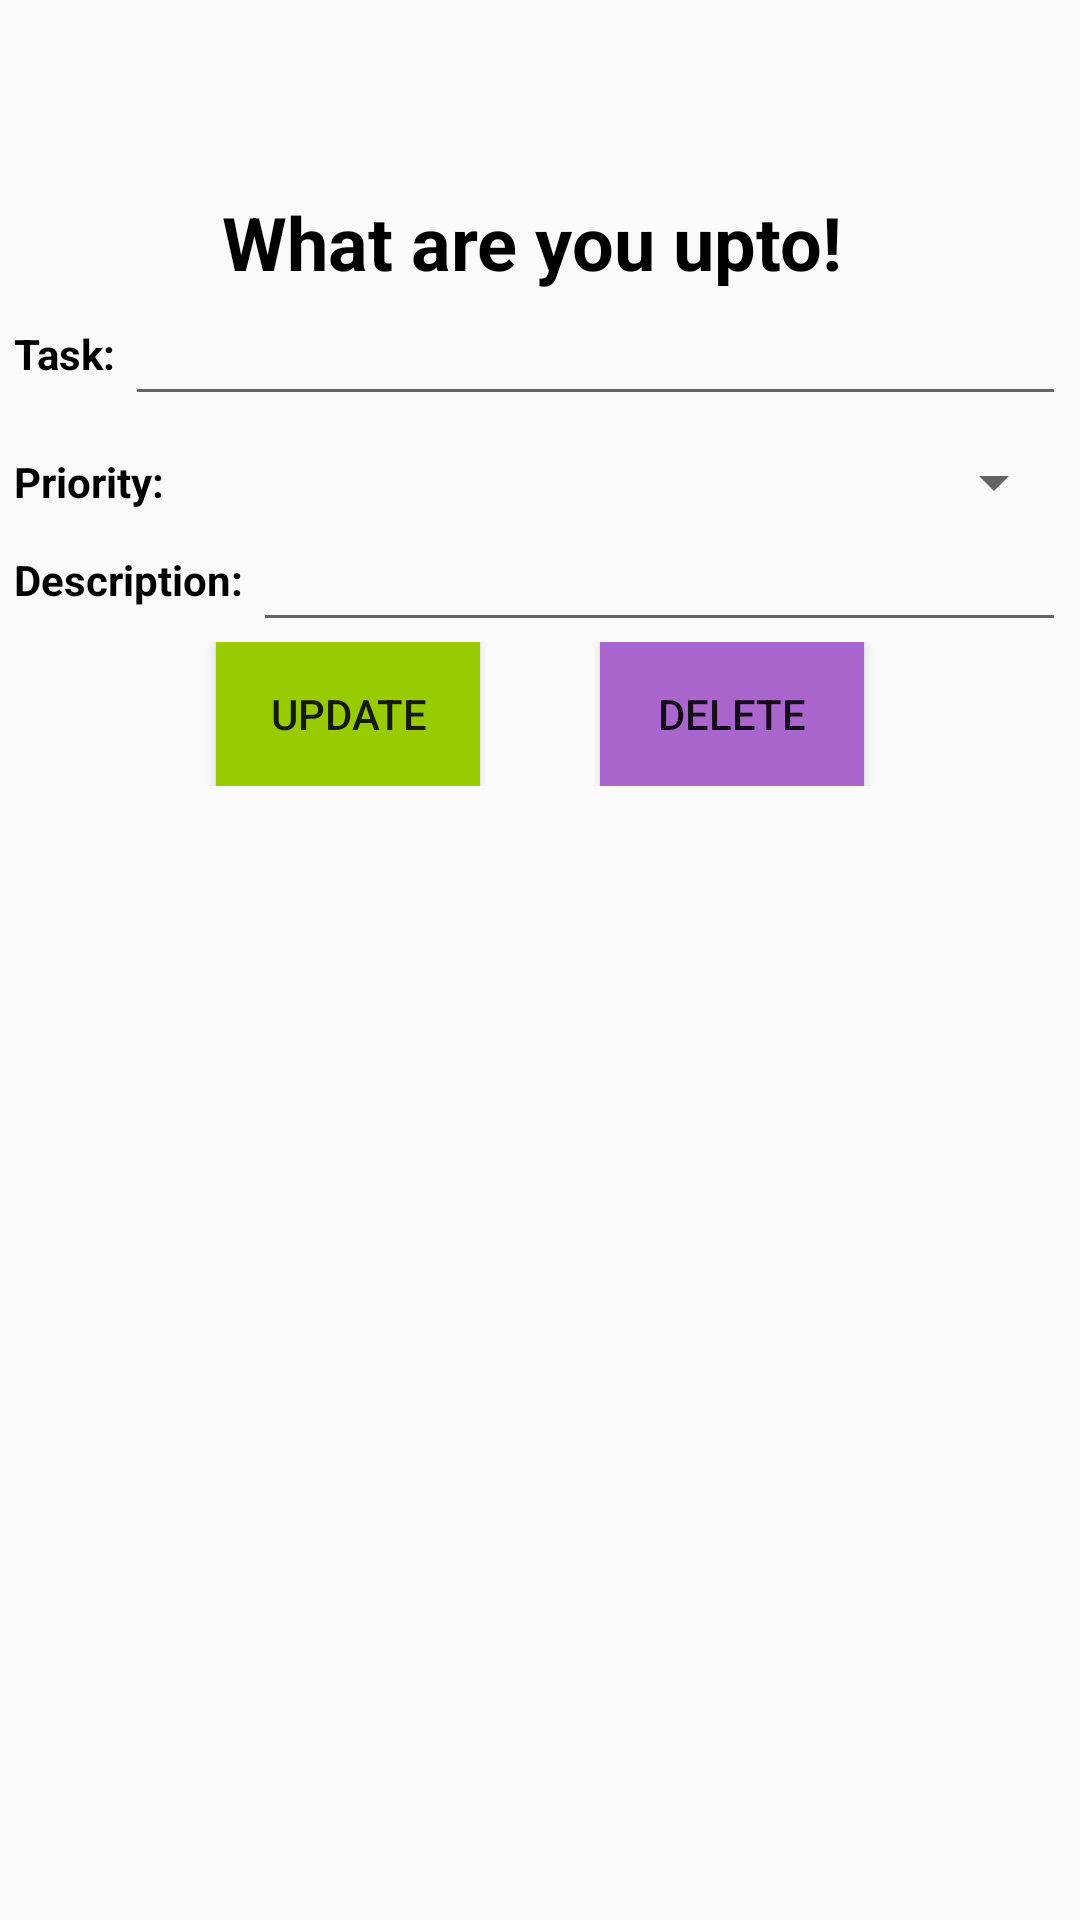

Layout XML and referenced resources for this Android screen:
<!-- AndroidManifest.xml: application theme AppTheme -->
<!-- res/layout/task_detail.xml -->
<?xml version="1.0" encoding="utf-8"?>
<LinearLayout xmlns:android="http://schemas.android.com/apk/res/android"
    android:layout_width="match_parent"
    android:layout_height="match_parent"
    android:orientation="vertical"
    android:paddingBottom="@dimen/activity_vertical_margin"
    android:paddingLeft="@dimen/activity_horizontal_margin"
    android:paddingRight="@dimen/activity_horizontal_margin"
    android:paddingTop="@dimen/activity_vertical_margin"
    >

    <TextView
        android:layout_width="match_parent"
        android:layout_height="wrap_content"
        android:paddingTop="64dp"
        android:gravity="center"
        android:text="What are you upto! "
        android:textColor="@android:color/black"
        android:textStyle="bold"
        android:textSize="12pt" />

    <RelativeLayout
        android:layout_width="match_parent"
        android:layout_height="wrap_content">

        <TextView
            android:id="@+id/task_detail_tv_name"
            android:layout_width="wrap_content"
            android:layout_height="wrap_content"
            android:layout_centerVertical="true"
            android:layout_marginLeft="5dp"
            android:text="Task: "
            android:textStyle="bold"
            android:textColor="@android:color/black"/>

        <EditText
            android:id="@+id/task_detail_et_name"
            android:layout_width="wrap_content"
            android:layout_height="wrap_content"
            android:layout_alignParentRight="true"
            android:layout_marginRight="5dp"
            android:layout_toRightOf="@id/task_detail_tv_name"
            android:maxLength="50"
            />
    </RelativeLayout>

    <RelativeLayout
        android:layout_width="match_parent"
        android:layout_height="wrap_content"
        android:layout_marginTop="10dp">

        <TextView
            android:id="@+id/task_detail_tv_priority"
            android:layout_width="wrap_content"
            android:layout_height="wrap_content"
            android:layout_centerVertical="true"
            android:layout_marginLeft="5dp"
            android:text="Priority: "
            android:textStyle="bold"
            android:textColor="@android:color/black"/>

        <Spinner
            android:id="@+id/task_detail_sp_priority"
            android:layout_width="wrap_content"
            android:layout_height="wrap_content"
            android:layout_alignParentRight="true"
            android:layout_marginRight="5dp"
            android:layout_toRightOf="@id/task_detail_tv_priority">

        </Spinner>
    </RelativeLayout>

    <RelativeLayout
        android:layout_width="match_parent"
        android:layout_height="wrap_content">

        <TextView
            android:id="@+id/task_detail_tv_desc"
            android:layout_width="wrap_content"
            android:layout_height="wrap_content"
            android:layout_centerVertical="true"
            android:layout_marginLeft="5dp"
            android:text="Description: "
            android:textStyle="bold"
            android:textColor="@android:color/black"/>

        <EditText
            android:id="@+id/task_detail_et_desc"
            android:layout_width="match_parent"
            android:layout_height="wrap_content"
            android:layout_marginRight="5dp"
            android:layout_toRightOf="@id/task_detail_tv_desc"
            android:maxLength="255"
            android:maxLines="10"/>
    </RelativeLayout>


    <LinearLayout
        android:id="@+id/task_detail_rl_action"
        android:layout_width="match_parent"
        android:layout_height="wrap_content"
        android:orientation="horizontal"
        android:gravity="center">

        <Button
            android:id="@+id/task_detail_btn_update"
            android:layout_width="wrap_content"
            android:layout_height="wrap_content"
            android:text="Update"
            android:layout_marginRight="40dp"

            android:background="@android:color/holo_green_light"/>

        <Button
            android:id="@+id/task_detail_btn_delete"
            android:layout_width="wrap_content"
            android:layout_height="wrap_content"
            android:text="Delete"
            android:background="@android:color/holo_purple"/>
    </LinearLayout>
</LinearLayout>
<!-- resources referenced by this layout -->
<resources>
  <style name="AppTheme" parent="Theme.AppCompat.Light.DarkActionBar">
          
          <item name="colorPrimary">@color/colorPrimary</item>
          <item name="colorPrimaryDark">@color/colorPrimaryDark</item>
          <item name="colorAccent">@color/colorAccent</item>
      </style>
  <!-- not gathered from this repository: default colours our renderer supplied (Android Studio template values) -->
  <color name="colorPrimary">#FF6200EE</color>
  <color name="colorPrimaryDark">#FF3700B3</color>
  <color name="colorAccent">#FF03DAC5</color>
</resources>
